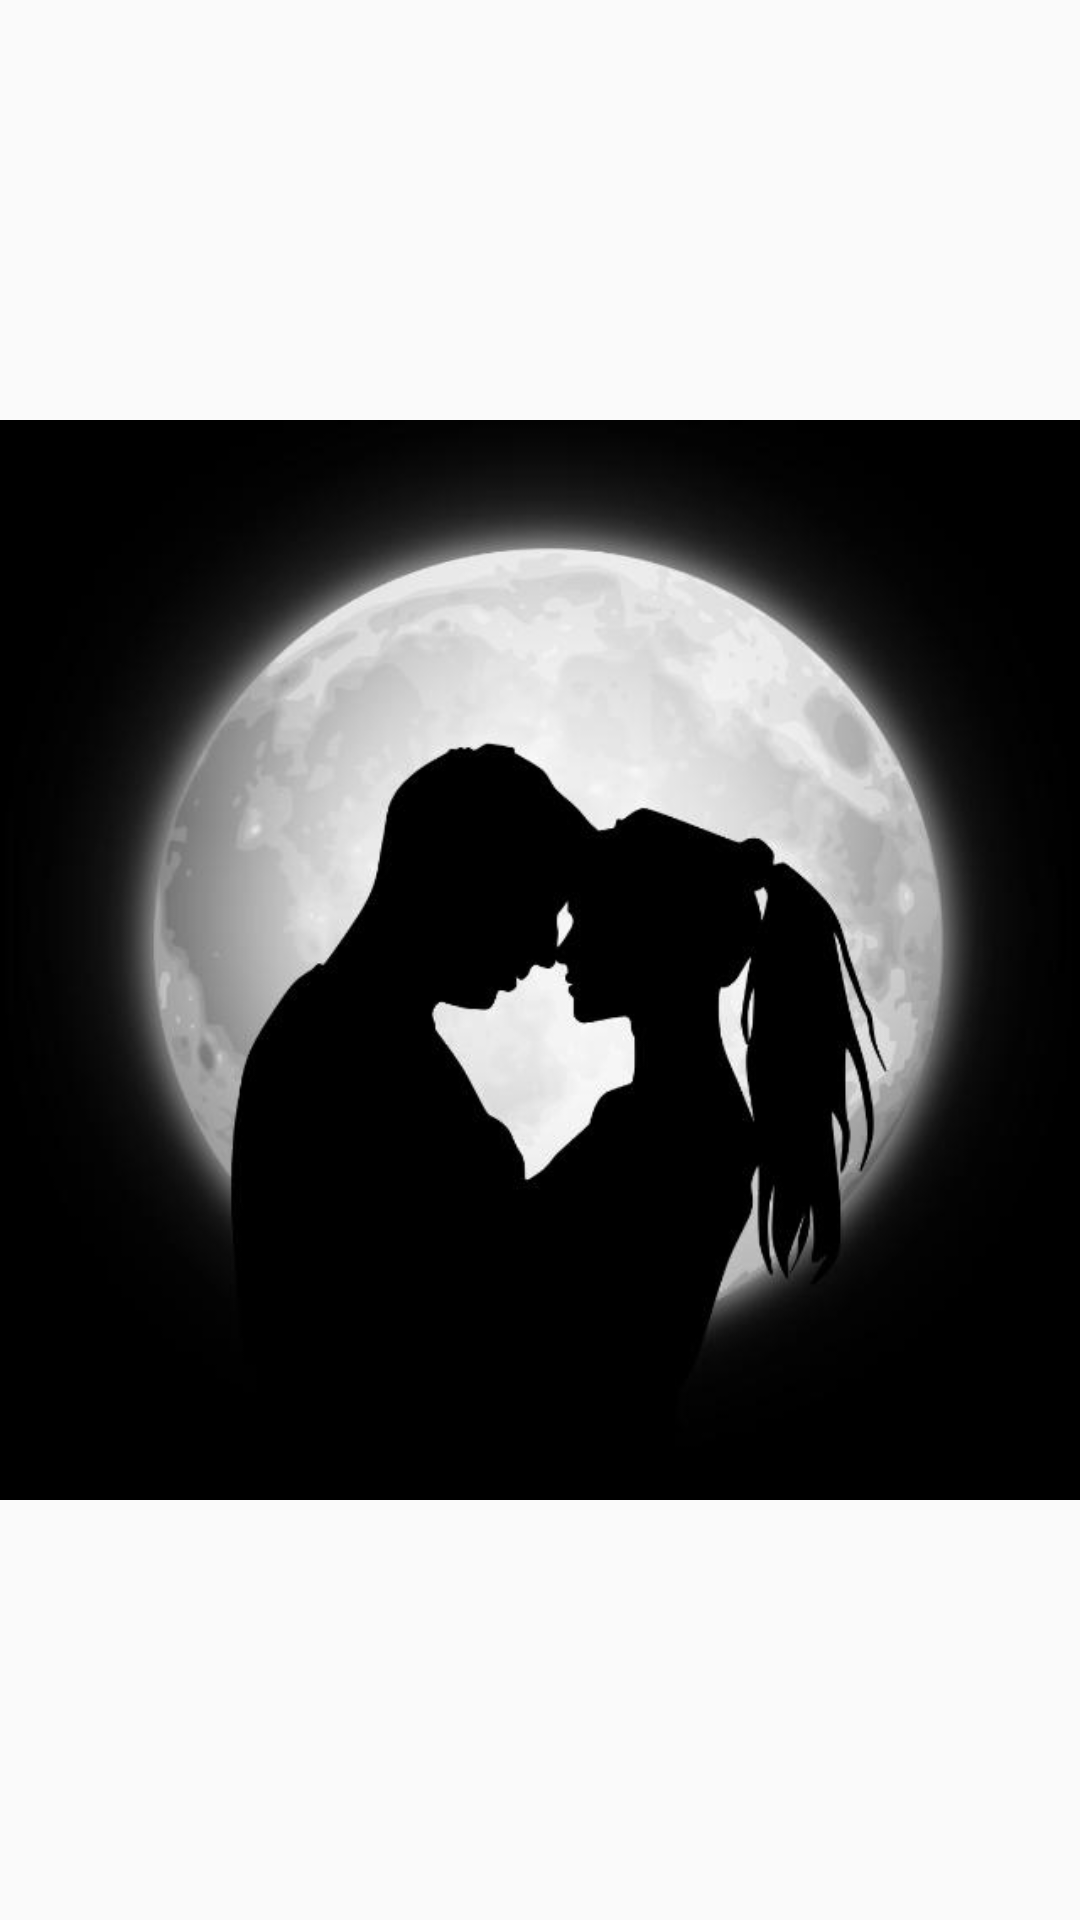

Reconstruct the res/layout file that produces this screen, plus the resources it refers to.
<!-- AndroidManifest.xml: application theme AppTheme -->
<!-- res/layout/custom_profile_dialogbox.xml -->
<?xml version="1.0" encoding="utf-8"?>
<RelativeLayout xmlns:android="http://schemas.android.com/apk/res/android"
    android:layout_width="300dp"
    xmlns:app="http://schemas.android.com/apk/res-auto"
    android:layout_gravity="center"
    android:layout_height="300dp">

    <ImageView
        android:layout_width="match_parent"
        android:layout_centerInParent="true"
        android:id="@+id/custom_profile_image"
        android:src="@drawable/png1"
        android:layout_height="match_parent"/>




</RelativeLayout>
<!-- resources referenced by this layout -->
<resources>
  <!-- drawable png1: jpg bitmap (drawable, 19341 bytes) -->
  <style name="AppTheme" parent="Theme.AppCompat.Light.NoActionBar">
          
      </style>
</resources>
